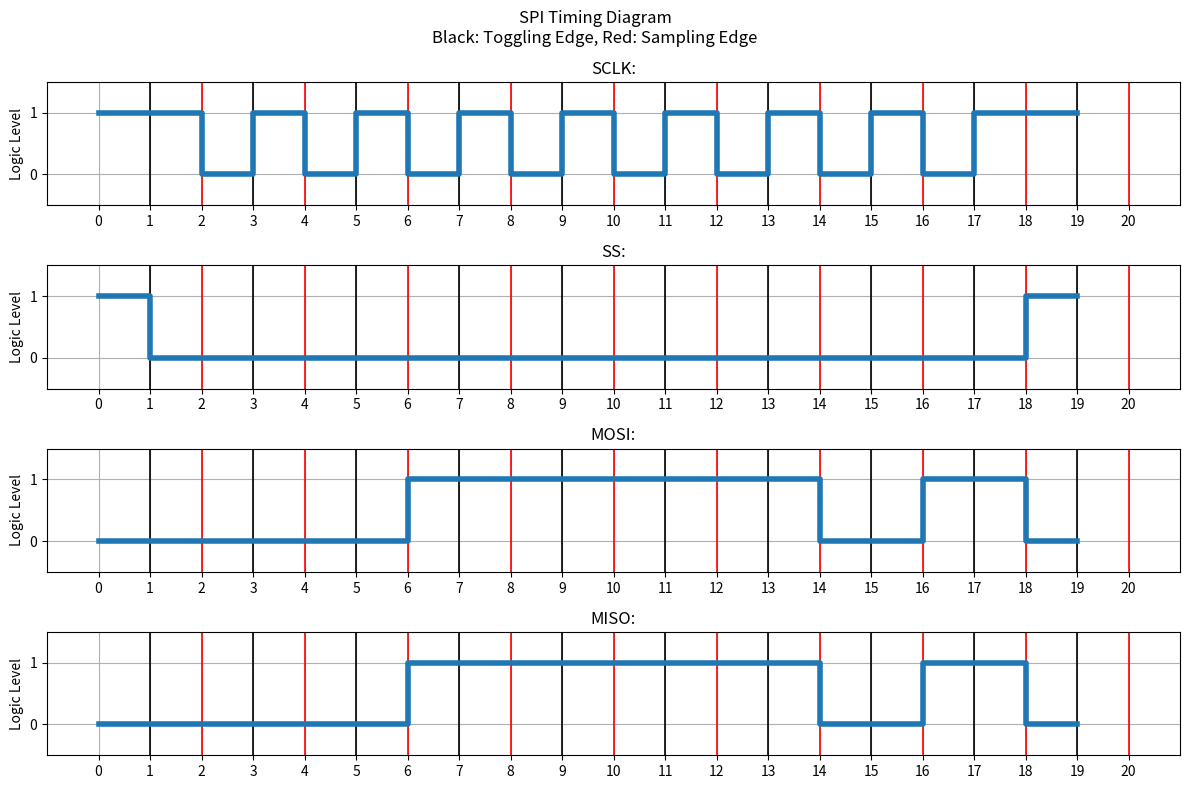

The script that saved this image:
"""
INPUT
"""

# Configuration
mosi = 0x3D  # master out slave in
miso = 0x3D  # master in slave out
msb_first = True
cpol = 1
cpha = 1

# The max number of clock cycles to show on the diagram (if you have no idea what this should be, leave it at 20)
max_clock_cycles = 20

"""
END INPUT
"""

import matplotlib.pyplot as plt
from matplotlib import gridspec


def addLinesToDiagram(dias):
    for dia in dias:
        for i in range(1, max_clock_cycles, 2):
            dia.axvline(i, color='black', linewidth=1.2)  # Toggling edge
            dia.axvline(i+1, color='red', linewidth=1.2)  # Sampling edge

def draw_spi_timing_diagram(mosi, miso, msb_first, cpol, cpha):
    mosi_bits = format(mosi, '08b')  # Convert to 8-bit binary string
    miso_bits = format(miso, '08b')

    if not msb_first:
        mosi_bits = mosi_bits[::-1]  # Reverse the bit order
        miso_bits = miso_bits[::-1]

    sclk = [cpol] * 20  # Add an initial cpol value
    ss = [1] + [0] * 17 + [1,1]
    mosi_signal = []
    miso_signal = []

    first_clk_cycle = False
    MOSI_done = False
    MISO_done = False

    for i in range(max_clock_cycles):
        ss_current = ss[i]

        # write SCLK signal one by one
        if ss[i - 1] == 0 and ss_current == 0:
            if sclk[i - 1] == cpol:
                sclk[i] = 0 if sclk[i] == 1 else 1
                if cpha == 1:
                    first_clk_cycle = True

        # if ss is 0, set first_clk_cycle = True
        if cpha == 0 and ss_current == 0:
            first_clk_cycle = True

        # write all MOSI signal
        if first_clk_cycle == True and MOSI_done is False:
            for x in mosi_bits:
                mosi_signal.extend([int(x)] * 2)
            MOSI_done = True
        else:
            if len(mosi_signal) < 20:
                mosi_signal.extend([0])

        # write all MISO signal
        if first_clk_cycle == True and MISO_done is False:
            for x in miso_bits:
                miso_signal.extend([int(x)] * 2)
            MISO_done = True
        else:
            if len(miso_signal) < 20:
                miso_signal.extend([0])

    fig, ax = plt.subplots(4, 1, figsize=(12, 8), sharex=False, sharey=False)

    addLinesToDiagram(ax)

    plt.rcParams['lines.linewidth'] = 4

    ax[0].step(range(max_clock_cycles), sclk, where='post')
    ax[0].set_ylim(-0.5, 1.5)
    ax[0].set_title('SCLK:')
    ax[0].grid(True)

    ax[1].step(range(max_clock_cycles), ss, where='post')
    ax[1].set_ylim(-0.5, 1.5)
    ax[1].set_title('SS:')
    ax[1].grid(True)

    ax[2].step(range(max_clock_cycles), mosi_signal, where='post')
    ax[2].set_ylim(-0.5, 1.5)
    ax[2].set_title('MOSI:')
    ax[2].grid(True)

    ax[3].step(range(max_clock_cycles), miso_signal, where='post')
    ax[3].set_ylim(-0.5, 1.5)
    ax[3].set_title('MISO:')
    ax[3].grid(True)

    plt.setp(ax, xticks=range(0, max_clock_cycles + 1), xticklabels=range(0, max_clock_cycles + 1),
             yticks=[0, 1], yticklabels=['0', '1'], ylabel='Logic Level')

    plt.subplots_adjust(hspace=10)

    fig.suptitle('SPI Timing Diagram\nBlack: Toggling Edge, Red: Sampling Edge')
    fig.tight_layout()
    plt.show()


# Draw the timing diagram
draw_spi_timing_diagram(mosi, miso, msb_first, cpol, cpha)


"""
Keywords

SPI Timing Diagramm

Eine SPI Schnittstelle ist wie folat konfiguiert: CPOL=1. CPHA=0. MSB first
Der Master sendet das Bvte 0x59. Bildet eines der untenstehenden Diagramme den Verlauf korrekt ab. und wenn ia, welches?


Ein Prozessor sendet über SPI das Byte 0x8D. Die Schnittstelle ist wie folgt konfiguriert: Mode 1, d.h. CPOL = 0 und CPHA = 1
LSB first
Zeichnen Sie den zeitlichen Verlauf des Clock Signales und des Datensignales ein. Beschrif- ten Sie diese mit den üblicherweise verwendeten Signalnamen.

Ein Prozessor (SPI Master) sendet über SPI das Byte 0x3D. Die Schnittstelle ist wie folgt konfiguriert: 
- Mode 3, d.h. CPOL = 1 und CPHA = 1 
- MSB first 
Zeichnen Sie den zeitlichen Verlauf des Clock Signales und des Datensignales ein. Beschriften Sie diese mit den üblicherweise verwendeten Signalnamen. 
Siehe Beilage SPI.
"""